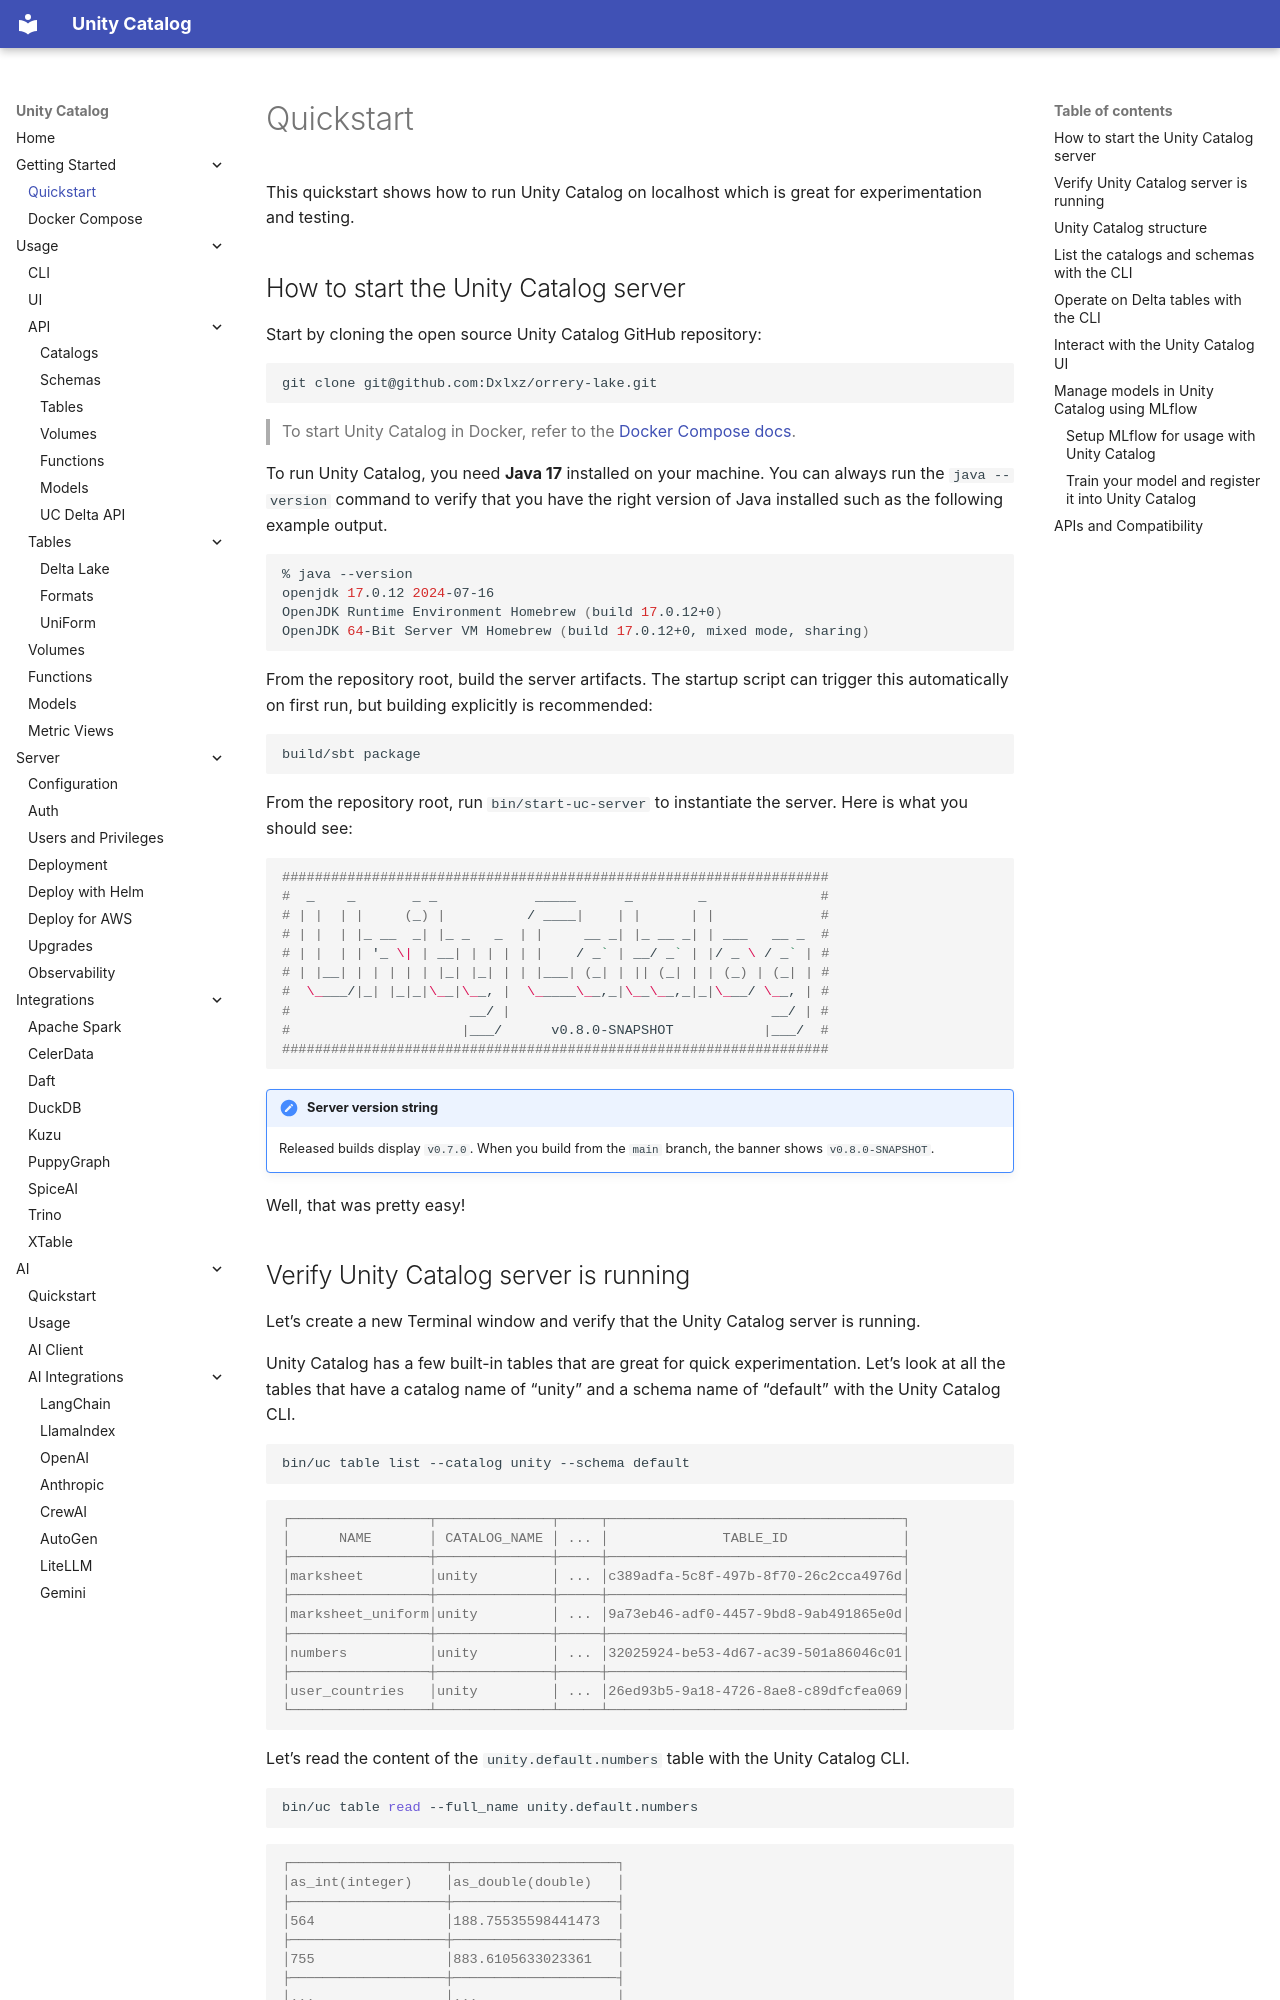

repository: Dxlxz/orrery-lake · page: quickstart/index.html · generator: mkdocs

# Quickstart

This quickstart shows how to run Unity Catalog on localhost which is great for experimentation and testing.

## How to start the Unity Catalog server

Start by cloning the open source Unity Catalog GitHub repository:

```sh
git clone git@github.com:Dxlxz/orrery-lake.git
```

> To start Unity Catalog in Docker, refer to the [Docker
> Compose docs](docker_compose.md).

To run Unity Catalog, you need **Java 17** installed on your machine.  You can
always run the `java --version` command to verify that you have the right
version of Java installed such as the following example output.

```sh
% java --version
openjdk 17.0.12 2024-07-16
OpenJDK Runtime Environment Homebrew (build 17.0.12+0)
OpenJDK 64-Bit Server VM Homebrew (build 17.0.12+0, mixed mode, sharing)
```

From the repository root, build the server artifacts. The startup script can trigger this automatically on first run,
but building explicitly is recommended:

```sh
build/sbt package
```

From the repository root, run `bin/start-uc-server` to instantiate the server. Here is what you
should see:

```console
################################################################### 
#  _    _       _ _            _____      _        _              #
# | |  | |     (_) |          / ____|    | |      | |             #
# | |  | |_ __  _| |_ _   _  | |     __ _| |_ __ _| | ___   __ _  #
# | |  | | '_ \| | __| | | | | |    / _` | __/ _` | |/ _ \ / _` | #
# | |__| | | | | | |_| |_| | | |___| (_| | || (_| | | (_) | (_| | #
#  \____/|_| |_|_|\__|\__, |  \_____\__,_|\__\__,_|_|\___/ \__, | #
#                      __/ |                                __/ | #
#                     |___/      v0.8.0-SNAPSHOT           |___/  #
###################################################################
```

!!! note "Server version string"
    Released builds display `v0.7.0`. When you build from the `main` branch, the banner shows
    `v0.8.0-SNAPSHOT`.

Well, that was pretty easy!
